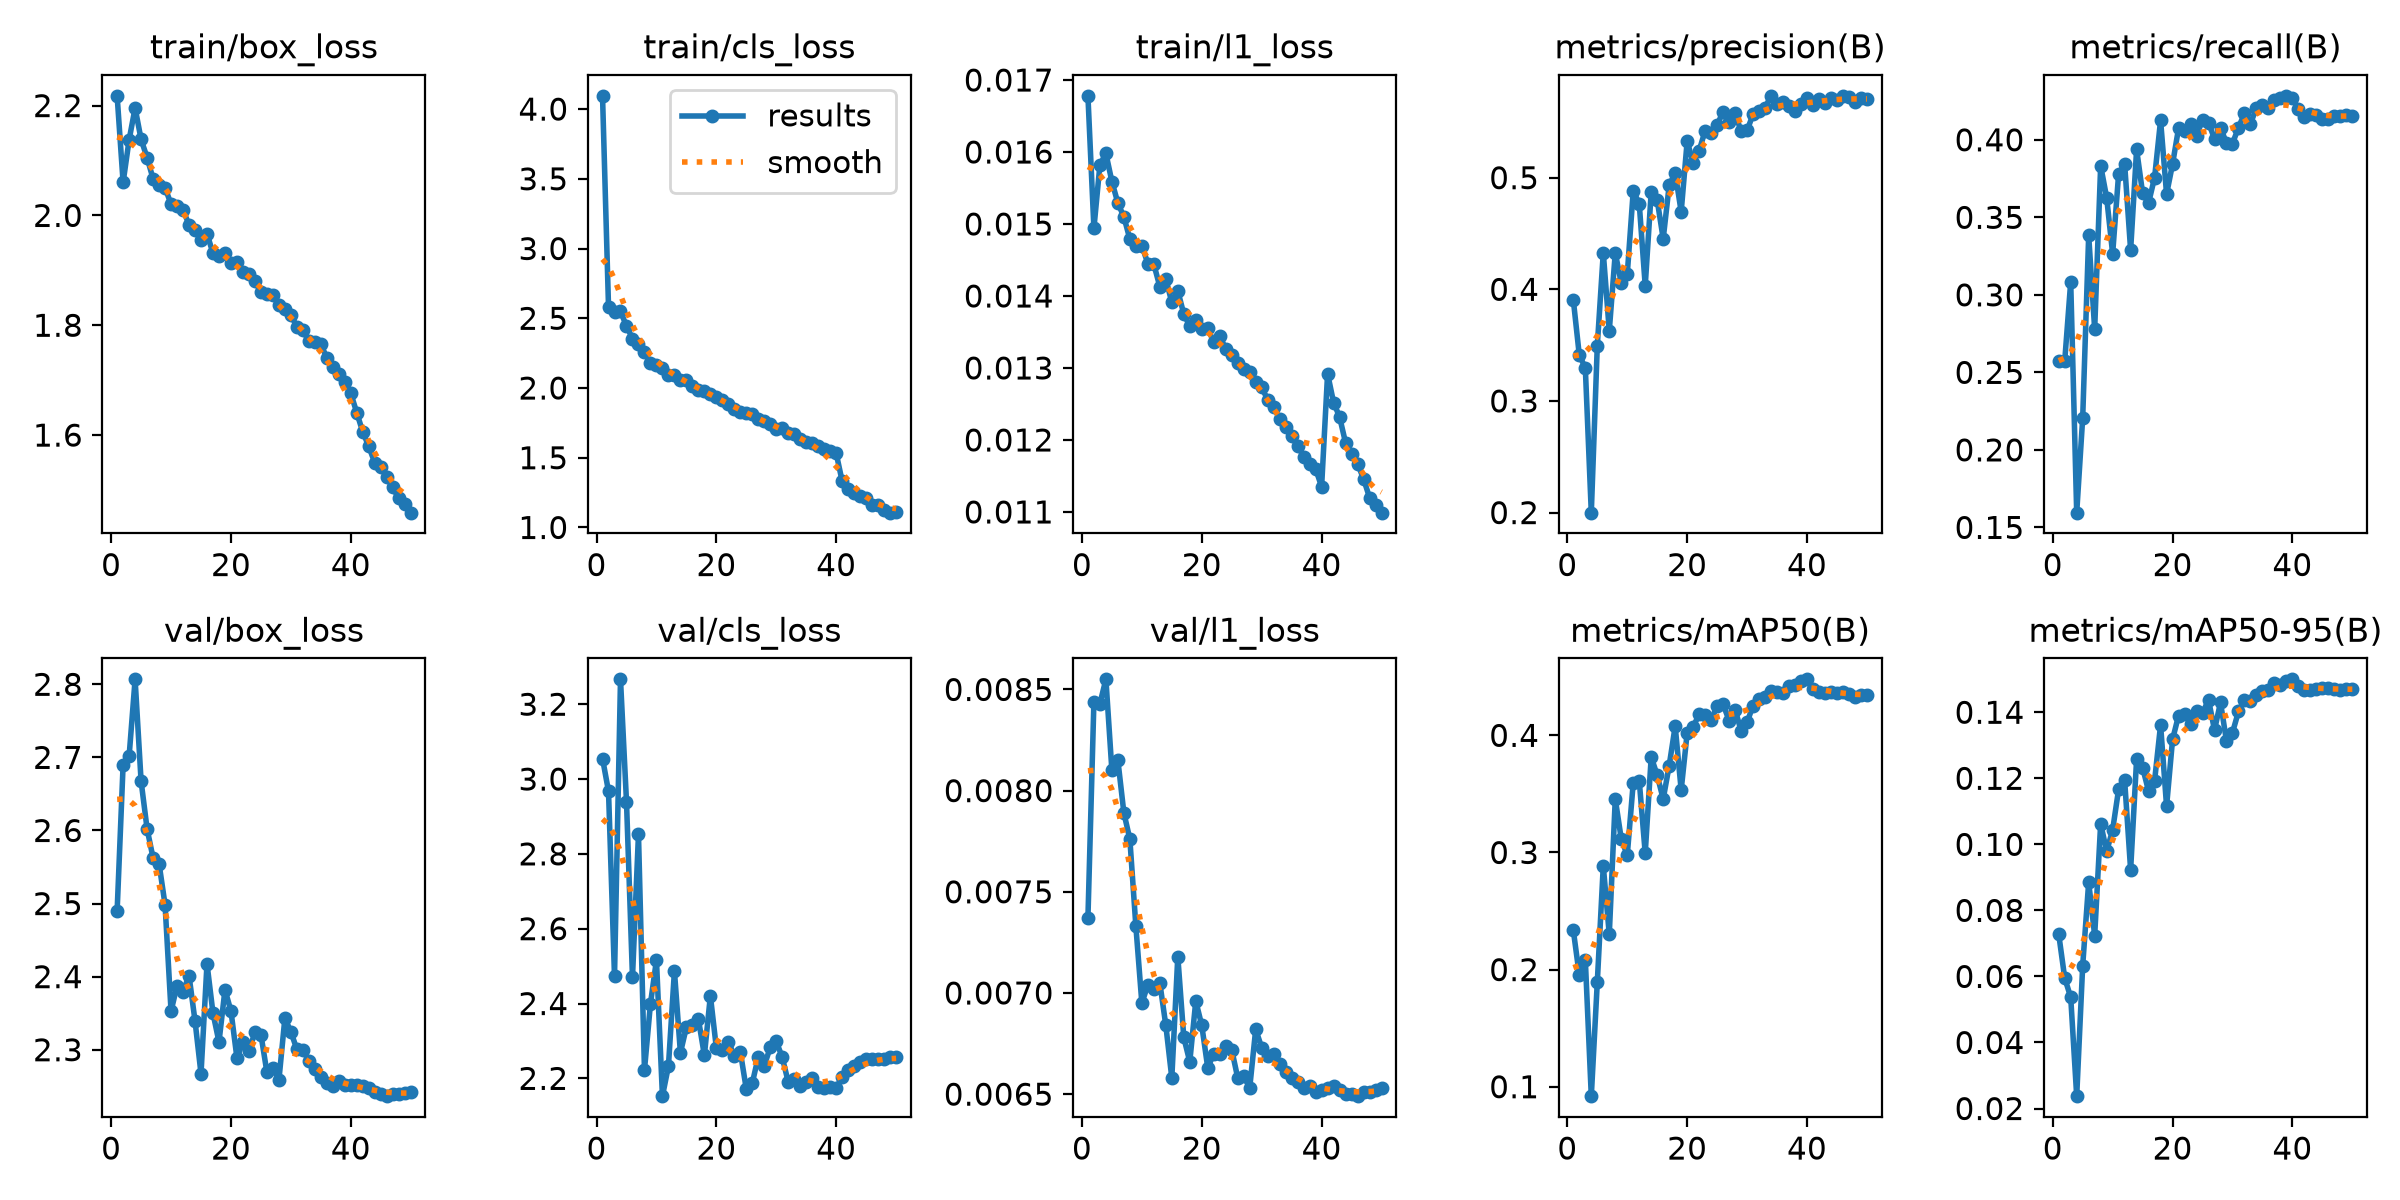

The file beside this chart, header and first rows:
epoch, time, train/box_loss, train/cls_loss, train/l1_loss, metrics/precision(B), metrics/recall(B), metrics/mAP50(B), metrics/mAP50-95(B), val/box_loss, val/cls_loss, val/l1_loss, lr/pg0, lr/pg1, lr/pg2, lr/pg3, lr/pg4, lr/pg5, lr/pg6, lr/pg7
1, 215.5, 2.218, 4.095, 0.01678, 0.3905, 0.2575, 0.2335, 0.07279, 2.49, 3.055, 0.00737, 0.009987, 0.003329, 0.009987, 0.003329, 0.009987, 0.003329, 0.009987, 0.003329
2, 386.1, 2.06, 2.584, 0.01494, 0.3408, 0.2573, 0.1953, 0.05949, 2.69, 2.967, 0.00844, 0.01959, 0.00653, 0.01959, 0.00653, 0.01959, 0.00653, 0.01959, 0.00653
3, 550.5, 2.138, 2.542, 0.01582, 0.3298, 0.3084, 0.2086, 0.05371, 2.701, 2.472, 0.00843, 0.0288, 0.0096, 0.0288, 0.0096, 0.0288, 0.0096, 0.0288, 0.0096
4, 710.4, 2.196, 2.549, 0.01598, 0.1999, 0.1595, 0.09194, 0.02374, 2.807, 3.266, 0.00855, 0.02822, 0.009406, 0.02822, 0.009406, 0.02822, 0.009406, 0.02822, 0.009406
5, 871.7, 2.138, 2.444, 0.01559, 0.3494, 0.2206, 0.1891, 0.06328, 2.667, 2.94, 0.0081, 0.02762, 0.009208, 0.02762, 0.009208, 0.02762, 0.009208, 0.02762, 0.009208
6, 1033, 2.105, 2.355, 0.01529, 0.4327, 0.3383, 0.2886, 0.08856, 2.602, 2.47, 0.00815, 0.02703, 0.00901, 0.02703, 0.00901, 0.02703, 0.00901, 0.02703, 0.00901
7, 1194, 2.067, 2.316, 0.0151, 0.3629, 0.2778, 0.23, 0.07236, 2.562, 2.853, 0.00789, 0.02644, 0.008812, 0.02644, 0.008812, 0.02644, 0.008812, 0.02644, 0.008812
8, 1356, 2.055, 2.258, 0.01479, 0.4325, 0.3833, 0.3457, 0.1063, 2.555, 2.222, 0.00776, 0.02584, 0.008614, 0.02584, 0.008614, 0.02584, 0.008614, 0.02584, 0.008614
9, 1516, 2.05, 2.179, 0.0147, 0.4058, 0.3627, 0.3116, 0.09787, 2.498, 2.4, 0.00733, 0.02525, 0.008416, 0.02525, 0.008416, 0.02525, 0.008416, 0.02525, 0.008416
10, 1678, 2.021, 2.167, 0.0147, 0.4133, 0.3265, 0.2977, 0.1044, 2.353, 2.516, 0.00695, 0.02465, 0.008218, 0.02465, 0.008218, 0.02465, 0.008218, 0.02465, 0.008218
11, 1840, 2.018, 2.142, 0.01445, 0.4881, 0.3782, 0.3595, 0.1167, 2.388, 2.152, 0.00704, 0.02406, 0.00802, 0.02406, 0.00802, 0.02406, 0.00802, 0.02406, 0.00802
12, 2001, 2.01, 2.094, 0.01444, 0.4768, 0.3844, 0.3613, 0.1195, 2.38, 2.233, 0.00702, 0.02347, 0.007822, 0.02347, 0.007822, 0.02347, 0.007822, 0.02347, 0.007822
13, 2162, 1.983, 2.096, 0.01413, 0.4032, 0.3288, 0.2993, 0.09226, 2.401, 2.487, 0.00705, 0.02287, 0.007624, 0.02287, 0.007624, 0.02287, 0.007624, 0.02287, 0.007624
14, 2323, 1.973, 2.059, 0.01424, 0.4871, 0.3938, 0.3815, 0.1258, 2.34, 2.268, 0.00684, 0.02228, 0.007426, 0.02228, 0.007426, 0.02228, 0.007426, 0.02228, 0.007426
15, 2484, 1.956, 2.057, 0.01391, 0.4799, 0.3656, 0.3659, 0.1232, 2.267, 2.337, 0.00658, 0.02168, 0.007228, 0.02168, 0.007228, 0.02168, 0.007228, 0.02168, 0.007228
16, 2645, 1.967, 2.013, 0.01407, 0.4452, 0.3594, 0.3456, 0.1161, 2.418, 2.343, 0.00718, 0.02109, 0.00703, 0.02109, 0.00703, 0.02109, 0.00703, 0.02109, 0.00703
17, 2807, 1.931, 1.986, 0.01375, 0.4932, 0.3756, 0.3742, 0.1193, 2.35, 2.359, 0.00678, 0.0205, 0.006832, 0.0205, 0.006832, 0.0205, 0.006832, 0.0205, 0.006832
18, 2970, 1.927, 1.982, 0.01358, 0.5044, 0.4126, 0.4078, 0.1361, 2.311, 2.261, 0.00666, 0.0199, 0.006634, 0.0199, 0.006634, 0.0199, 0.006634, 0.0199, 0.006634
19, 3132, 1.932, 1.96, 0.01367, 0.4695, 0.3649, 0.3533, 0.1115, 2.382, 2.421, 0.00696, 0.01931, 0.006436, 0.01931, 0.006436, 0.01931, 0.006436, 0.01931, 0.006436
20, 3295, 1.914, 1.935, 0.01354, 0.5327, 0.3844, 0.402, 0.1318, 2.353, 2.281, 0.00684, 0.01871, 0.006238, 0.01871, 0.006238, 0.01871, 0.006238, 0.01871, 0.006238
21, 3458, 1.914, 1.917, 0.01355, 0.5135, 0.4074, 0.4075, 0.139, 2.289, 2.277, 0.00663, 0.01812, 0.00604, 0.01812, 0.00604, 0.01812, 0.00604, 0.01812, 0.00604
22, 3619, 1.896, 1.882, 0.01336, 0.5241, 0.4057, 0.4178, 0.1396, 2.31, 2.297, 0.0067, 0.01753, 0.005842, 0.01753, 0.005842, 0.01753, 0.005842, 0.01753, 0.005842
23, 3780, 1.894, 1.852, 0.01345, 0.5421, 0.41, 0.417, 0.1366, 2.298, 2.261, 0.0067, 0.01693, 0.005644, 0.01693, 0.005644, 0.01693, 0.005644, 0.01693, 0.005644
24, 3942, 1.88, 1.83, 0.01326, 0.5396, 0.4025, 0.4134, 0.1404, 2.324, 2.271, 0.00674, 0.01634, 0.005446, 0.01634, 0.005446, 0.01634, 0.005446, 0.01634, 0.005446
25, 4103, 1.86, 1.824, 0.01318, 0.5472, 0.413, 0.4248, 0.1398, 2.321, 2.171, 0.00672, 0.01574, 0.005248, 0.01574, 0.005248, 0.01574, 0.005248, 0.01574, 0.005248
26, 4265, 1.857, 1.815, 0.01307, 0.5592, 0.4111, 0.4265, 0.1437, 2.269, 2.188, 0.00658, 0.01515, 0.00505, 0.01515, 0.00505, 0.01515, 0.00505, 0.01515, 0.00505
27, 4428, 1.854, 1.779, 0.01299, 0.5497, 0.4006, 0.4126, 0.1346, 2.275, 2.258, 0.00659, 0.01456, 0.004852, 0.01456, 0.004852, 0.01456, 0.004852, 0.01456, 0.004852
28, 4589, 1.837, 1.763, 0.01294, 0.5578, 0.4079, 0.4221, 0.143, 2.258, 2.234, 0.00653, 0.01396, 0.004654, 0.01396, 0.004654, 0.01396, 0.004654, 0.01396, 0.004654
29, 4752, 1.83, 1.743, 0.0128, 0.5415, 0.3978, 0.4039, 0.1313, 2.343, 2.283, 0.00682, 0.01337, 0.004456, 0.01337, 0.004456, 0.01337, 0.004456, 0.01337, 0.004456
30, 4913, 1.819, 1.709, 0.01273, 0.5423, 0.3976, 0.4112, 0.1338, 2.324, 2.299, 0.00673, 0.01277, 0.004258, 0.01277, 0.004258, 0.01277, 0.004258, 0.01277, 0.004258
31, 5075, 1.797, 1.711, 0.01256, 0.5569, 0.4079, 0.4255, 0.1402, 2.301, 2.256, 0.00669, 0.01218, 0.00406, 0.01218, 0.00406, 0.01218, 0.00406, 0.01218, 0.00406
32, 5237, 1.791, 1.679, 0.01246, 0.5597, 0.417, 0.431, 0.1439, 2.299, 2.19, 0.0067, 0.01159, 0.003862, 0.01159, 0.003862, 0.01159, 0.003862, 0.01159, 0.003862
33, 5398, 1.771, 1.667, 0.01229, 0.5627, 0.4104, 0.4323, 0.1433, 2.285, 2.2, 0.00665, 0.01099, 0.003664, 0.01099, 0.003664, 0.01099, 0.003664, 0.01099, 0.003664
34, 5559, 1.77, 1.637, 0.01218, 0.5733, 0.4205, 0.4376, 0.1451, 2.273, 2.178, 0.00661, 0.0104, 0.003466, 0.0104, 0.003466, 0.0104, 0.003466, 0.0104, 0.003466
35, 5720, 1.765, 1.616, 0.01205, 0.5661, 0.4226, 0.4368, 0.1464, 2.262, 2.19, 0.00658, 0.009804, 0.003268, 0.009804, 0.003268, 0.009804, 0.003268, 0.009804, 0.003268
36, 5881, 1.741, 1.609, 0.01192, 0.5674, 0.4204, 0.436, 0.1467, 2.255, 2.201, 0.00656, 0.00921, 0.00307, 0.00921, 0.00307, 0.00921, 0.00307, 0.00921, 0.00307
37, 6043, 1.724, 1.588, 0.01177, 0.5639, 0.4254, 0.4421, 0.1489, 2.25, 2.177, 0.00653, 0.008616, 0.002872, 0.008616, 0.002872, 0.008616, 0.002872, 0.008616, 0.002872
38, 6204, 1.712, 1.561, 0.01167, 0.5602, 0.4266, 0.4427, 0.1482, 2.257, 2.173, 0.00654, 0.008022, 0.002674, 0.008022, 0.002674, 0.008022, 0.002674, 0.008022, 0.002674
39, 6366, 1.697, 1.545, 0.0116, 0.5656, 0.4284, 0.4468, 0.1493, 2.251, 2.176, 0.00651, 0.007428, 0.002476, 0.007428, 0.002476, 0.007428, 0.002476, 0.007428, 0.002476
40, 6528, 1.676, 1.532, 0.01135, 0.5713, 0.4271, 0.4478, 0.15, 2.252, 2.175, 0.00652, 0.006834, 0.002278, 0.006834, 0.002278, 0.006834, 0.002278, 0.006834, 0.002278
41, 6713, 1.641, 1.33, 0.01292, 0.5653, 0.4196, 0.4395, 0.1479, 2.251, 2.203, 0.00653, 0.00624, 0.00208, 0.00624, 0.00208, 0.00624, 0.00208, 0.00624, 0.00208
42, 6871, 1.605, 1.274, 0.01252, 0.5703, 0.4147, 0.4372, 0.1467, 2.251, 2.223, 0.00654, 0.005646, 0.001882, 0.005646, 0.001882, 0.005646, 0.001882, 0.005646, 0.001882
43, 7028, 1.58, 1.249, 0.01232, 0.567, 0.4167, 0.4365, 0.1467, 2.248, 2.234, 0.00652, 0.005052, 0.001684, 0.005052, 0.001684, 0.005052, 0.001684, 0.005052, 0.001684
44, 7188, 1.549, 1.227, 0.01196, 0.5716, 0.4162, 0.4371, 0.1469, 2.242, 2.244, 0.0065, 0.004458, 0.001486, 0.004458, 0.001486, 0.004458, 0.001486, 0.004458, 0.001486
45, 7347, 1.541, 1.209, 0.01181, 0.5696, 0.4137, 0.436, 0.1474, 2.239, 2.251, 0.0065, 0.003864, 0.001288, 0.003864, 0.001288, 0.003864, 0.001288, 0.003864, 0.001288
46, 7505, 1.524, 1.16, 0.01167, 0.5733, 0.4134, 0.4369, 0.1473, 2.236, 2.251, 0.00649, 0.00327, 0.00109, 0.00327, 0.00109, 0.00327, 0.00109, 0.00327, 0.00109
47, 7664, 1.505, 1.159, 0.01146, 0.572, 0.4153, 0.4354, 0.147, 2.24, 2.252, 0.00651, 0.002676, 0.000892, 0.002676, 0.000892, 0.002676, 0.000892, 0.002676, 0.000892
48, 7823, 1.485, 1.126, 0.0112, 0.5677, 0.4153, 0.433, 0.1468, 2.24, 2.253, 0.00651, 0.002082, 0.000694, 0.002082, 0.000694, 0.002082, 0.000694, 0.002082, 0.000694
49, 7981, 1.474, 1.106, 0.0111, 0.5715, 0.4158, 0.4344, 0.1469, 2.241, 2.256, 0.00652, 0.001488, 0.000496, 0.001488, 0.000496, 0.001488, 0.000496, 0.001488, 0.000496
50, 8140, 1.459, 1.112, 0.01099, 0.5706, 0.4157, 0.4343, 0.1469, 2.242, 2.256, 0.00653, 0.000894, 0.000298, 0.000894, 0.000298, 0.000894, 0.000298, 0.000894, 0.000298
